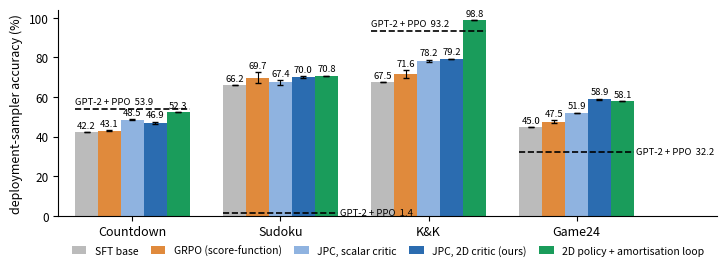

Write the Python code that produced this figure.
import numpy as np, matplotlib; matplotlib.use("Agg"); import matplotlib.pyplot as plt
plt.rcParams.update({"font.size":9,"axes.spines.top":False,"axes.spines.right":False,"pdf.fonttype":42,"xtick.labelsize":9,"ytick.labelsize":8.5})
# deployment-sampler accuracy (%) per task; lists = seeds
tasks=["Countdown","Sudoku","K&K","Game24"]
base=[42.2,66.2,67.5,45.0]
grpo=[[43.1,42.8,43.3],[70.1,72.8,66.2],[70.2,70.0,74.6],[46.8,48.6,47.1]]
scal=[[48.8,48.6,48.2],[68.7,67.8,65.8],[77.8,77.5,79.2],[51.6,52.1,52.0]]
jpc=[[47.2,46.0,47.5],[69.5,69.7,70.7],[79.5,79.1,79.0],[59.3,58.5,58.8]]
loop=[52.3,70.8,98.8,58.1]
ar=[53.9,1.4,93.2,32.2]
fig,ax=plt.subplots(figsize=(7.6,2.9))
w=0.155; x=np.arange(len(tasks))
def bar(off,vals,color,label):
    m=[np.mean(v) if isinstance(v,list) else v for v in vals]; e=[np.std(v) if isinstance(v,list) and len(v)>1 else 0 for v in vals]
    xs=[xi+off for xi,v in zip(x,vals) if v is not None]; ms=[mi for mi,v in zip(m,vals) if v is not None]; es=[ei for ei,v in zip(e,vals) if v is not None]
    ax.bar(xs,ms,w,color=color,label=label,yerr=es,capsize=2,error_kw=dict(lw=0.8))
    for xi,mi,ei in zip(xs,ms,es): ax.text(xi,mi+ei+1.0,f"{mi:.1f}",ha="center",va="bottom",fontsize=6.8)
bar(-2*w,base,"#bbbbbb","SFT base")
bar(-1*w,grpo,"#e08a3c","GRPO (score-function)")
bar(0,scal,"#8fb3e0","JPC, scalar critic")
bar(1*w,jpc,"#2b6cb0","JPC, 2D critic (ours)")
bar(2*w,loop,"#1a9c5b","2D policy + amortisation loop")
place={0:("left",1.6),1:("right",0),2:("left",1.6),3:("right",0)}  # label above the line at the group's left edge, or to the right of the group
for xi,v in zip(x,ar):
    if v is None: continue
    ax.plot([xi-2.5*w,xi+2.5*w],[v,v],ls="--",lw=1.2,color="k")
    side,dy=place[int(xi)]
    if side=="left": ax.text(xi-2.5*w,v+dy,f"GPT-2 + PPO  {v:.1f}",fontsize=6.8,va="bottom",ha="left")
    else: ax.text(xi+2.6*w,v,f"GPT-2 + PPO  {v:.1f}",fontsize=6.8,va="center",ha="left")
ax.set_xticks(x); ax.set_xticklabels(tasks); ax.set_ylabel("deployment-sampler accuracy (%)"); ax.set_ylim(0,104); ax.set_xlim(-0.5,3.95)
ax.legend(fontsize=7.5,frameon=False,ncol=5,loc="lower center",bbox_to_anchor=(0.5,-0.24),handlelength=1.4,columnspacing=1.2)
fig.tight_layout(rect=(0,0.02,1,0.99)); fig.savefig("fig_results.pdf"); fig.savefig("fig_results.png",dpi=200); print("fig_results ok")
